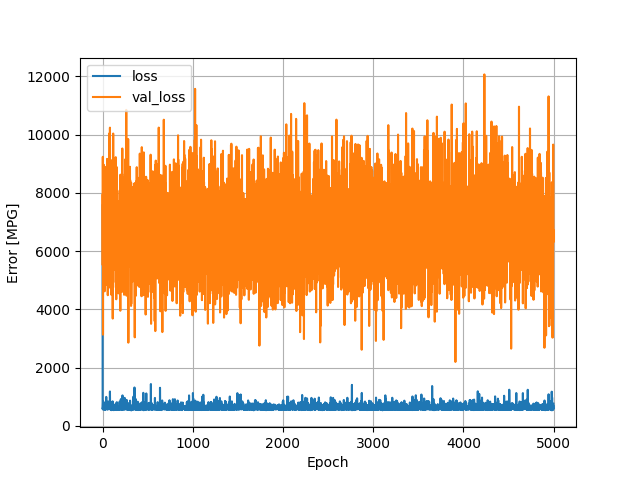

The table this chart was drawn from, first rows:
, loss, val_loss, epoch
0, 7576, 7923, 0
1, 601.7, 7163, 1
2, 611.1, 5523, 2
3, 570.7, 9241, 3
4, 672.4, 7799, 4
5, 678, 3134, 5
6, 841, 6970, 6
7, 835.6, 5986, 7
8, 804.2, 7400, 8
9, 659.4, 7260, 9
10, 585.1, 5971, 10
11, 606.1, 6409, 11
12, 559.3, 7899, 12
13, 562.3, 8970, 13
14, 750.3, 7584, 14
15, 623.2, 6290, 15
16, 653.6, 5263, 16
17, 619.2, 6913, 17
18, 628.6, 7278, 18
19, 585.3, 7750, 19
20, 644.8, 5884, 20
21, 597.2, 6316, 21
22, 575.4, 6097, 22
23, 687, 4623, 23
24, 623.3, 5600, 24
25, 586.4, 7850, 25
26, 801.9, 5718, 26
27, 587.6, 6586, 27
28, 562.2, 6095, 28
29, 691.3, 5766, 29
30, 727.5, 8109, 30
31, 623, 5506, 31
32, 555.7, 5941, 32
33, 574.9, 7581, 33
34, 585.2, 5882, 34
35, 589.5, 7063, 35
36, 687.3, 6439, 36
37, 599.1, 6423, 37
38, 585.2, 8894, 38
39, 618.3, 7928, 39
40, 599.3, 7252, 40
41, 997.9, 7364, 41
42, 639.7, 5684, 42
43, 600.8, 8241, 43
44, 659.4, 7481, 44
45, 642.8, 7616, 45
46, 624.6, 7364, 46
47, 589, 6885, 47
48, 626.9, 6337, 48
49, 620.8, 4844, 49
50, 616.9, 9169, 50
51, 711.7, 8866, 51
52, 637.8, 8804, 52
53, 608, 7814, 53
54, 558.8, 6364, 54
55, 572.7, 6172, 55
56, 692.4, 6549, 56
57, 603, 6259, 57
58, 642.9, 4489, 58
59, 724.8, 6742, 59
... 4,940 more rows
